Run: headless pygame with SDL's dummy video driver; simulated clock (each Clock.tick advances the game by its frame time, no real sleeping); random seed 0; keys injected as events and as key.get_pressed() state; no mouse input.
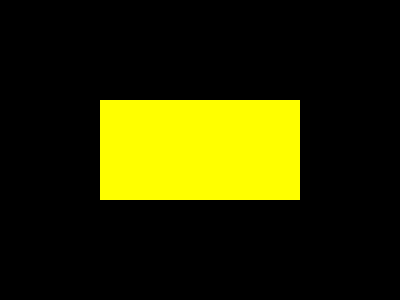
Frame 1 of 4 · flips 1–60 · no input
Frame 2 of 4 · flips 61–180 · tapped SPACE, RETURN · held RIGHT (→), D · screen unchanged from frame 1, image omitted
Frame 3 of 4 · flips 181–300 · held DOWN (↓), S · screen unchanged from frame 2, image omitted
Frame 4 of 4 · flips 301–420 · held LEFT (←), A, UP (↑), W · screen unchanged from frame 3, image omitted

The pygame program that drew these frames:

import pygame

pygame.init()

# Window
width, height = 400, 300
screen = pygame.display.set_mode((width, height))
pygame.display.set_caption("Center Rectangle")

# Colors
YELLOW = (255, 255, 0)
BLACK = (0, 0, 0)

# Rectangle size
rect_width = 200
rect_height = 100

# Center position
rect_x = (width - rect_width) // 2
rect_y = (height - rect_height) // 2

clock = pygame.time.Clock()

running = True
while running:
    for event in pygame.event.get():
        if event.type == pygame.QUIT:
            running = False

    screen.fill(BLACK)

    pygame.draw.rect(screen, YELLOW, (rect_x, rect_y, rect_width, rect_height))

    pygame.display.flip()   # IMPORTANT

    clock.tick(60)

pygame.quit()
